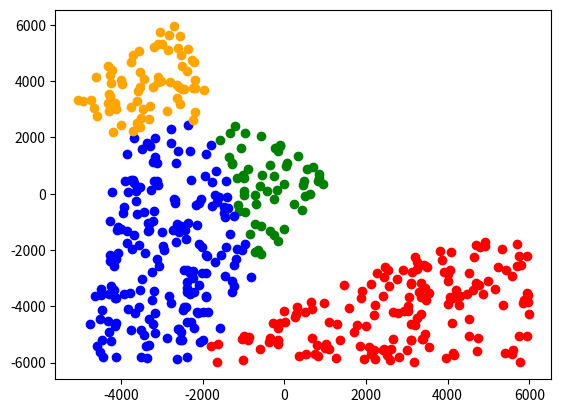

Generate this figure with matplotlib:
from random import randint
from math import sqrt
import matplotlib.pyplot as plt
dim = 2
sample_size = 1000
k=10
x = []
for idx in range(sample_size):
 x.append([randint(-6000,6000) for jdx in range(dim)])

means=[]
for idx in range(k):
 means.append([randint(-6000,6000) for jdx in range(dim)])

def distance(x, y):
    norm = 0
    for idx in range(dim):
        norm += (x[idx] - y[idx])**2

    return(sqrt(norm))

def vector_sum(x, y):
    v_sum = []
    for idx in range(dim):
        v_sum.append(x[idx] + y[idx])
    return(v_sum)

cluster_no=[-1.0 for idx in range(sample_size)]
dist = [ -1.0 for idx in range(sample_size)]
while True:
    change = 0
    for idx in range(sample_size):
        for jdx in range(k):
            if dist[idx]== -1:
                change+=1
                dist[idx] = distance(x[idx], means[jdx])
                cluster_no[idx] = jdx

            if dist[idx]!= -1 and dist[idx] > distance(x[idx], means[jdx]):
                change+=1
                dist[idx] = distance(x[idx], means[jdx])
                cluster_no[idx] = jdx


    means = [0 for idx in range(k)]
    for idx in range(k):
        means[idx] = [0 for i in range(dim)]
        count_means=0
        for jdx in range(sample_size):
            if cluster_no[jdx] == idx:
                means[idx] = vector_sum(means[idx], x[jdx])
                count_means+=1
        if count_means != 0.0:
            for idxx in range(dim):
                means[idx][idxx]/count_means
    if change == 0:
        break
#Plot different clusters with different colors
print_cluster_no = 2
y = [x[idx] for idx in range(sample_size) if cluster_no[idx] == print_cluster_no]

for idx in range(len(y)):
    print(y[idx])

#Finding the maximum diameter for each of the clusters
diam = [0 for idx in range(k)]

yy = [[] for idx in range(k)]

for idx in range(sample_size):
    yy[cluster_no[idx]].append(x[idx])

print(len(yy[1]))
print(len(yy))

for idx in range(k):
    for jdx in range(len(yy[idx])):
       for kdx in range(len(yy[idx])):
            if kdx > jdx:
                diam[idx] = max(diam[idx], distance(yy[idx][jdx], yy[idx][kdx]))

print(diam)

#Now we can do some plotting. Below we print the first four clusters.
x_axis = [yy[0][idx][0] for idx in range(len(yy[0]))]
y_axis = [yy[0][idx][1] for idx in range(len(yy[0]))]

plt.plot(x_axis,y_axis,'ro')
plt.show()

x_axis = [yy[1][idx][0] for idx in range(len(yy[1]))]
y_axis = [yy[1][idx][1] for idx in range(len(yy[1]))]
plt.plot(x_axis,y_axis,'ro', color = 'green')
plt.show()

x_axis = [yy[2][idx][0] for idx in range(len(yy[2]))]
y_axis = [yy[2][idx][1] for idx in range(len(yy[2]))]
plt.plot(x_axis,y_axis,'ro', color='blue')
plt.show()

x_axis = [yy[3][idx][0] for idx in range(len(yy[3]))]
y_axis = [yy[3][idx][1] for idx in range(len(yy[3]))]
plt.plot(x_axis, y_axis, 'ro', color = 'orange')
plt.show()